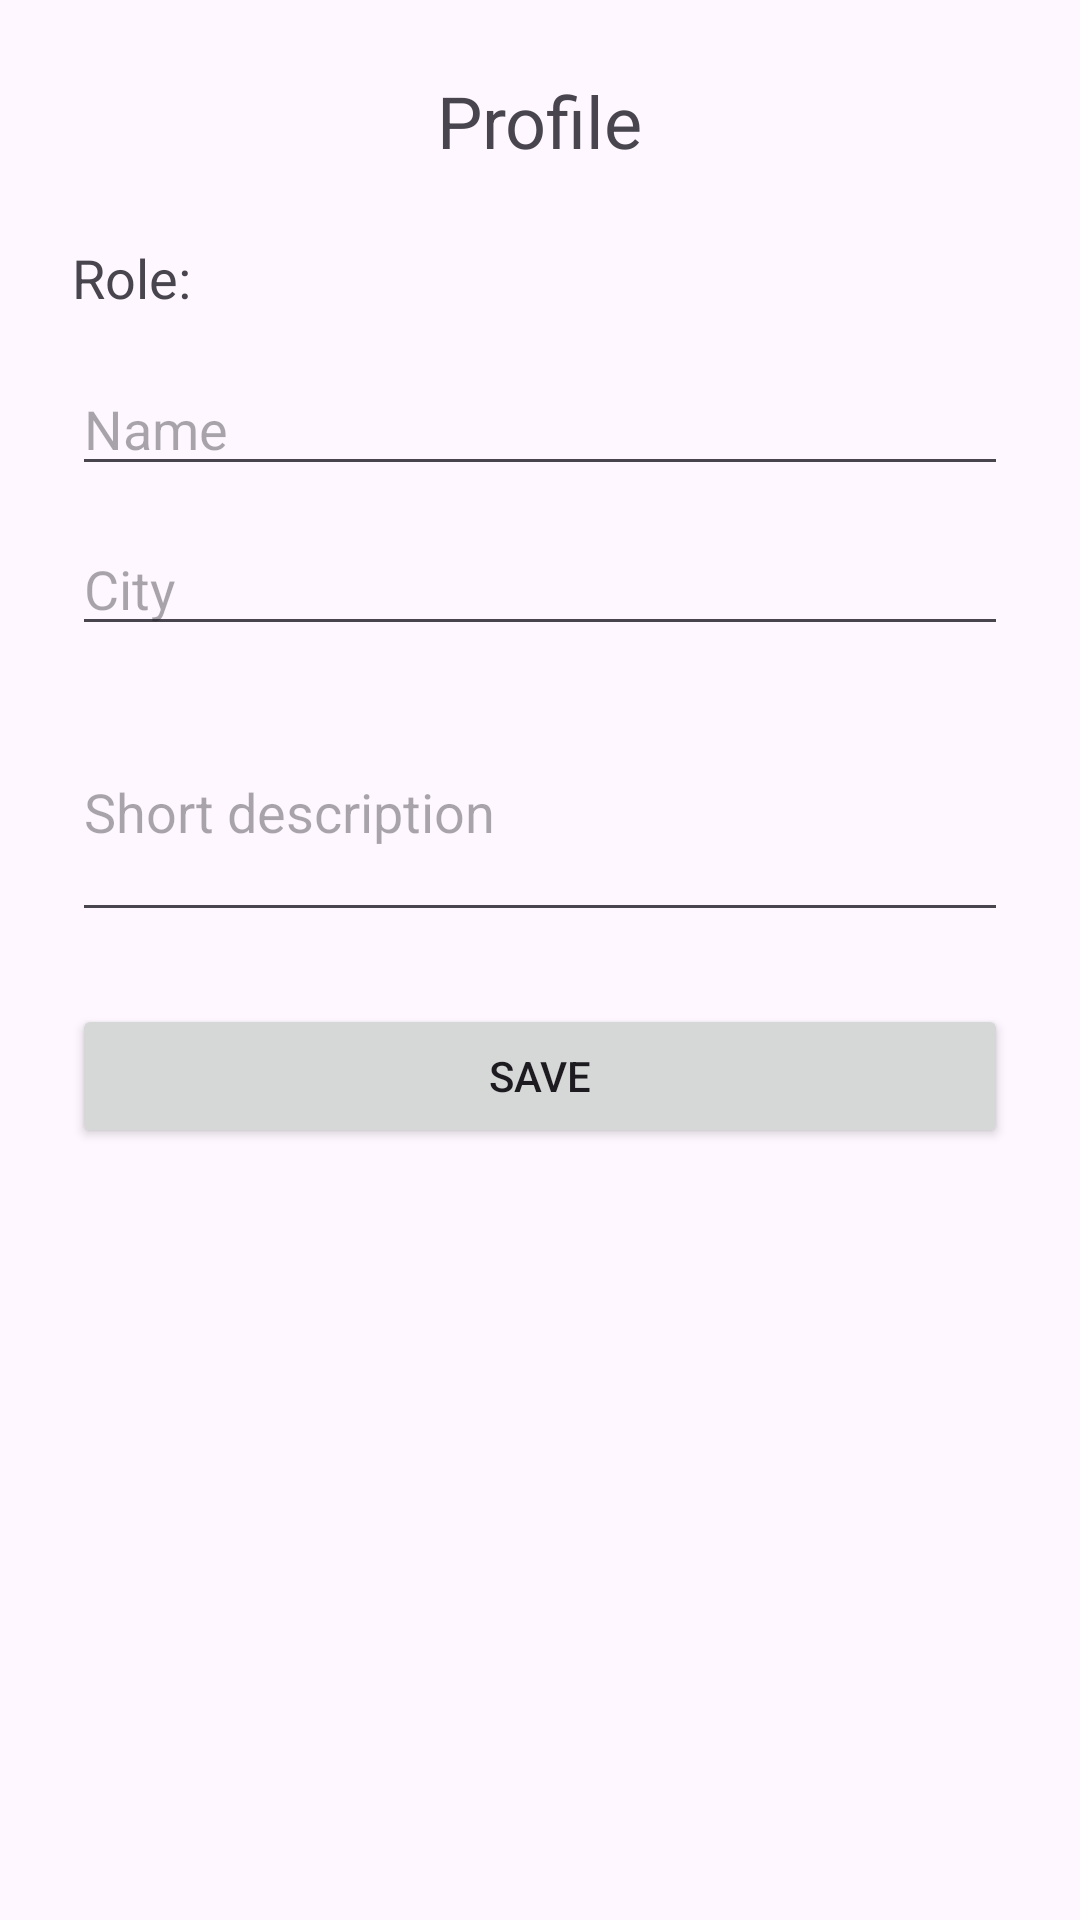

The Android layout XML behind this screen, and the referenced resources:
<!-- AndroidManifest.xml: application theme Theme.MadClub -->
<!-- res/layout/activity_profile.xml -->
<?xml version="1.0" encoding="utf-8"?>
<ScrollView xmlns:android="http://schemas.android.com/apk/res/android"
    android:layout_width="match_parent"
    android:layout_height="match_parent">

    <LinearLayout
        android:layout_width="match_parent"
        android:layout_height="wrap_content"
        android:orientation="vertical"
        android:padding="24dp">

        <TextView
            android:id="@+id/tvTitle"
            android:layout_width="wrap_content"
            android:layout_height="wrap_content"
            android:text="Profile"
            android:textSize="24sp"
            android:layout_gravity="center_horizontal"
            android:layout_marginBottom="24dp"/>

        <TextView
            android:id="@+id/tvRole"
            android:layout_width="wrap_content"
            android:layout_height="wrap_content"
            android:text="Role: "
            android:textSize="18sp"
            android:layout_marginBottom="16dp"/>

        <EditText
            android:id="@+id/etName"
            android:layout_width="match_parent"
            android:layout_height="wrap_content"
            android:hint="Name"/>

        <EditText
            android:id="@+id/etCity"
            android:layout_width="match_parent"
            android:layout_height="wrap_content"
            android:hint="City"
            android:layout_marginTop="12dp"/>

        <EditText
            android:id="@+id/etDescription"
            android:layout_width="match_parent"
            android:layout_height="wrap_content"
            android:hint="Short description"
            android:layout_marginTop="12dp"
            android:minLines="3"/>

        <Button
            android:id="@+id/btnSave"
            android:layout_width="match_parent"
            android:layout_height="wrap_content"
            android:text="Save"
            android:layout_marginTop="24dp"/>

    </LinearLayout>

</ScrollView>
<!-- resources referenced by this layout -->
<resources>
  <style name="Theme.MadClub" parent="Base.Theme.MadClub" />
  <style name="Base.Theme.MadClub" parent="Theme.Material3.DayNight.NoActionBar">
          
          
      </style>
</resources>
